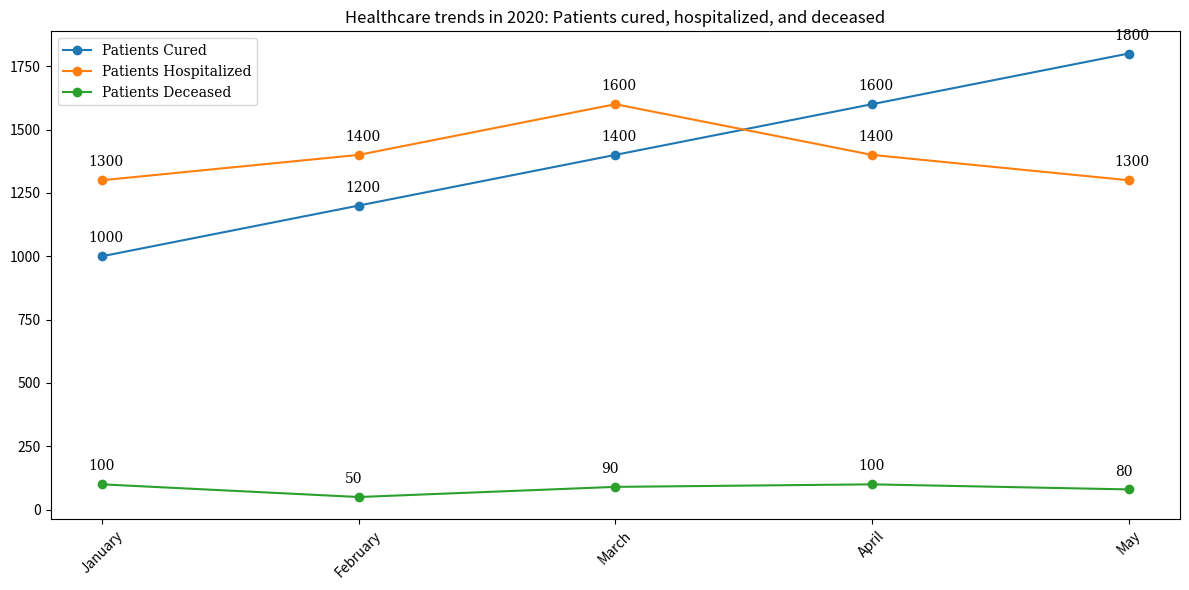

Write the Python code that produced this figure. (Note: this script raises an exception after producing the figure.)

import matplotlib.pyplot as plt
import pandas as pd

# Read data
data = [['January', 1000, 1300, 100],
        ['February', 1200, 1400, 50],
        ['March', 1400, 1600, 90],
        ['April', 1600, 1400, 100],
        ['May', 1800, 1300, 80]]
df = pd.DataFrame(data, columns=['Month','Patients Cured','Patients Hospitalized','Patients Deceased'])

# Plot figure
fig = plt.figure(figsize=(12, 6))
ax = fig.add_subplot(111)

# Plot line chart
line1, = ax.plot(df['Month'], df['Patients Cured'], label='Patients Cured', marker='o')
line2, = ax.plot(df['Month'], df['Patients Hospitalized'], label='Patients Hospitalized', marker='o')
line3, = ax.plot(df['Month'], df['Patients Deceased'], label='Patients Deceased', marker='o')

# Set fonts
font = {'family': 'serif',
        'weight': 'normal',
        'size': 10}
plt.rc('font', **font)

# Set xticks
plt.xticks(rotation=45)

# Set legend
plt.legend(handles=[line1, line2, line3], loc='upper left')

# Add title
plt.title('Healthcare trends in 2020: Patients cured, hospitalized, and deceased')

# Annotate value
for x, y in zip(df['Month'], df['Patients Cured']):
    plt.annotate(y, xy=(x, y), xytext=(-10, 10), textcoords='offset points')
for x, y in zip(df['Month'], df['Patients Hospitalized']):
    plt.annotate(y, xy=(x, y), xytext=(-10, 10), textcoords='offset points')
for x, y in zip(df['Month'], df['Patients Deceased']):
    plt.annotate(y, xy=(x, y), xytext=(-10, 10), textcoords='offset points')

# Automatically resize the image
plt.tight_layout()

# Save figure
plt.savefig('line chart/png/612.png', dpi=600)

# Clear the current image state
plt.clf()
